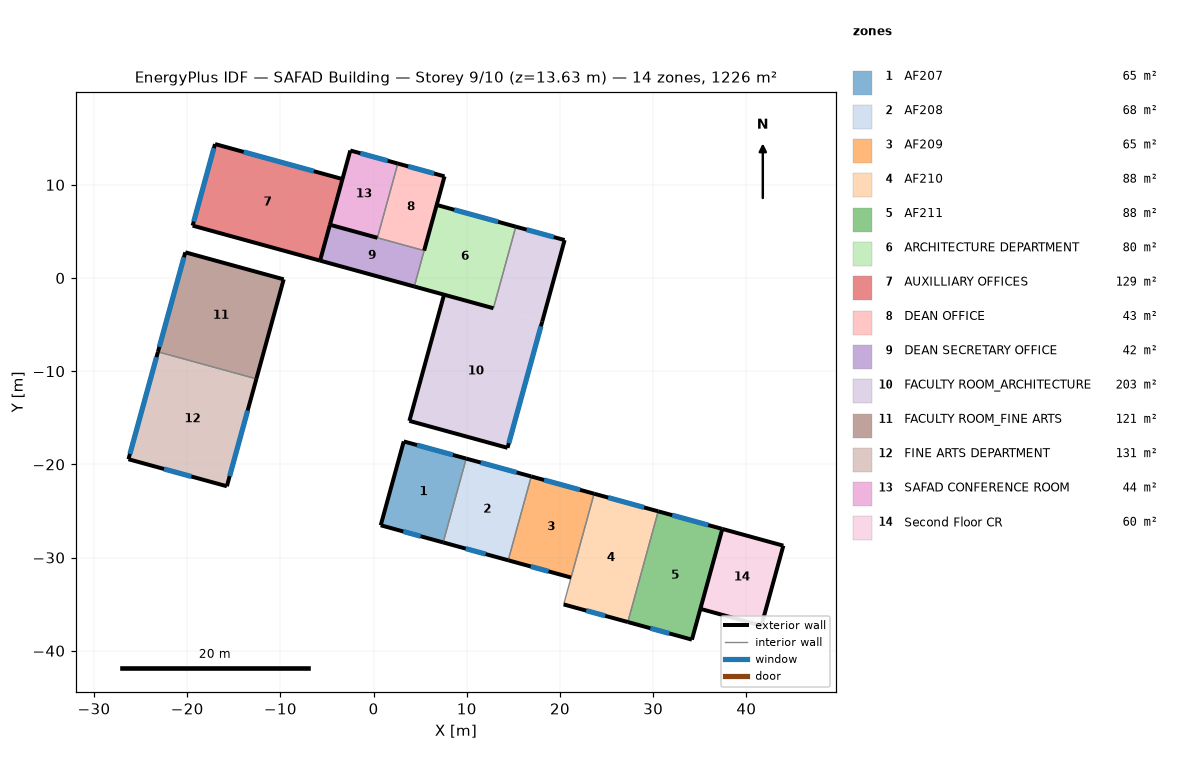
=== STOREY PLAN SPEC (per zone: floor XY polygon, exterior-wall plan segments, windows/doors) ===
zone 1: AF207  (64.8 m²)
  floor: (9.94, -19.38) (7.47, -28.37) (0.77, -26.53) (3.24, -17.54)
  exterior wall: (3.24, -17.54) – (0.77, -26.53)  [9.3 m]
  exterior wall: (0.77, -26.53) – (7.47, -28.37)  [6.9 m]
    window: (3.19, -27.20) – (5.05, -27.71)  [4.5 m²]
  exterior wall: (9.94, -19.38) – (3.24, -17.54)  [6.9 m]
    window: (8.51, -18.99) – (4.66, -17.93)  [2.0 m²]
  interior walls: 1
zone 2: AF208  (67.5 m²)
  floor: (16.92, -21.29) (14.45, -30.29) (7.47, -28.37) (9.94, -19.38)
  exterior wall: (16.92, -21.29) – (9.94, -19.38)  [7.2 m]
    window: (15.35, -20.86) – (11.50, -19.81)  [2.0 m²]
  exterior wall: (7.47, -28.37) – (14.45, -30.29)  [7.2 m]
    window: (9.89, -29.04) – (12.03, -29.63)  [5.2 m²]
  interior walls: 2
zone 3: AF209  (65.2 m²)
  floor: (23.66, -23.15) (21.19, -32.14) (14.45, -30.29) (16.92, -21.29)
  exterior wall: (23.66, -23.15) – (16.92, -21.29)  [7.0 m]
    window: (22.15, -22.73) – (18.29, -21.67)  [2.0 m²]
  exterior wall: (14.45, -30.29) – (21.19, -32.14)  [7.0 m]
    window: (16.87, -30.96) – (18.77, -31.48)  [4.6 m²]
  interior walls: 2
zone 4: AF210  (87.9 m²)
  floor: (30.54, -25.04) (27.28, -36.92) (20.40, -35.03) (23.66, -23.15)
  exterior wall: (20.40, -35.03) – (27.28, -36.92)  [7.1 m]
    window: (22.82, -35.69) – (24.86, -36.25)  [4.9 m²]
  exterior wall: (30.54, -25.04) – (23.66, -23.15)  [7.1 m]
    window: (29.03, -24.62) – (25.17, -23.56)  [2.0 m²]
  interior walls: 2
zone 5: AF211  (87.9 m²)
  floor: (37.42, -26.92) (34.16, -38.80) (27.28, -36.92) (30.54, -25.04)
  exterior wall: (37.42, -26.92) – (30.54, -25.04)  [7.1 m]
    window: (35.91, -26.51) – (32.05, -25.45)  [2.0 m²]
  exterior wall: (27.28, -36.92) – (34.16, -38.80)  [7.1 m]
    window: (29.70, -37.58) – (31.74, -38.14)  [4.9 m²]
  exterior wall: (34.16, -38.80) – (37.42, -26.92)  [12.3 m]
  interior walls: 1
zone 6: ARCHITECTURE DEPARTMENT  (79.9 m²)
  floor: (15.26, 5.51) (12.86, -3.24) (4.37, -0.91) (6.77, 7.84)
  exterior wall: (4.37, -0.91) – (12.86, -3.24)  [8.8 m]
  exterior wall: (15.26, 5.51) – (6.77, 7.84)  [8.8 m]
    window: (13.37, 6.03) – (8.66, 7.32)  [11.4 m²]
  interior walls: 2
zone 7: AUXILLIARY OFFICES  (128.7 m²)
  floor: (-3.34, 10.62) (-5.74, 1.86) (-19.42, 5.62) (-17.01, 14.37)
  exterior wall: (-3.34, 10.62) – (-17.01, 14.37)  [14.2 m]
    window: (-6.42, 11.46) – (-13.94, 13.53)  [18.3 m²]
  exterior wall: (-19.42, 5.62) – (-5.74, 1.86)  [14.2 m]
  exterior wall: (-17.01, 14.37) – (-19.42, 5.62)  [9.1 m]
    window: (-17.14, 13.93) – (-19.30, 6.06)  [19.1 m²]
  interior walls: 1
zone 8: DEAN OFFICE  (43.0 m²)
  floor: (7.61, 10.91) (5.42, 2.94) (0.41, 4.32) (2.60, 12.28)
  exterior wall: (7.61, 10.91) – (2.60, 12.28)  [5.2 m]
    window: (6.49, 11.21) – (3.72, 11.98)  [6.7 m²]
  exterior wall: (5.42, 2.94) – (7.61, 10.91)  [8.3 m]
  interior walls: 2
zone 9: DEAN SECRETARY OFFICE  (41.9 m²)
  floor: (5.42, 2.94) (4.37, -0.91) (-5.74, 1.86) (-4.69, 5.71)
  exterior wall: (-5.74, 1.86) – (4.37, -0.91)  [10.5 m]
  exterior wall: (-4.69, 5.71) – (-5.74, 1.86)  [4.0 m]
  interior walls: 2
zone 10: FACULTY ROOM_ARCHITECTURE  (202.7 m²)
  floor: (20.50, 4.07) (18.09, -4.68) (12.86, -3.24) (15.26, 5.51)
  floor: (18.09, -4.68) (14.37, -18.22) (3.84, -15.33) (7.56, -1.79)
  exterior wall: (20.50, 4.07) – (15.26, 5.51)  [5.4 m]
    window: (19.34, 4.39) – (16.42, 5.19)  [7.1 m²]
  exterior wall: (3.84, -15.33) – (14.37, -18.22)  [10.9 m]
  exterior wall: (18.09, -4.68) – (20.50, 4.07)  [9.1 m]
  exterior wall: (7.56, -1.79) – (3.84, -15.33)  [14.0 m]
  exterior wall: (14.37, -18.22) – (18.09, -4.68)  [14.0 m]
    window: (14.51, -17.72) – (17.95, -5.19)  [26.0 m²]
  interior walls: 2
zone 11: FACULTY ROOM_FINE ARTS  (121.2 m²)
  floor: (-9.65, -0.14) (-12.58, -10.82) (-23.14, -7.92) (-20.20, 2.76)
  exterior wall: (-12.58, -10.82) – (-9.65, -0.14)  [11.1 m]
  exterior wall: (-20.20, 2.76) – (-23.14, -7.92)  [11.1 m]
    window: (-20.35, 2.23) – (-22.99, -7.39)  [23.3 m²]
  exterior wall: (-9.65, -0.14) – (-20.20, 2.76)  [11.0 m]
  interior walls: 1
zone 12: FINE ARTS DEPARTMENT  (130.9 m²)
  floor: (-12.58, -10.82) (-15.74, -22.35) (-26.30, -19.45) (-23.14, -7.92)
  exterior wall: (-23.14, -7.92) – (-26.30, -19.45)  [12.0 m]
    window: (-23.30, -8.50) – (-26.14, -18.87)  [25.2 m²]
  exterior wall: (-15.74, -22.35) – (-12.58, -10.82)  [12.0 m]
    window: (-15.44, -21.26) – (-13.51, -14.22)  [14.6 m²]
  exterior wall: (-26.30, -19.45) – (-15.74, -22.35)  [11.0 m]
    window: (-22.49, -20.49) – (-19.55, -21.30)  [7.1 m²]
  interior walls: 1
zone 13: SAFAD CONFERENCE ROOM  (43.7 m²)
  floor: (2.60, 12.28) (0.41, 4.32) (-4.69, 5.71) (-2.50, 13.68)
  exterior wall: (2.60, 12.28) – (-2.50, 13.68)  [5.3 m]
    window: (1.52, 12.58) – (-1.42, 13.39)  [7.1 m²]
  exterior wall: (-4.69, 5.71) – (0.41, 4.32)  [5.3 m]
  exterior wall: (-2.50, 13.68) – (-4.69, 5.71)  [8.3 m]
  interior walls: 1
zone 14: Second Floor CR  (60.4 m²)
  floor: (43.97, -28.72) (41.61, -37.30) (35.07, -35.50) (37.42, -26.92)
  exterior wall: (43.97, -28.72) – (37.42, -26.92)  [6.8 m]
  exterior wall: (41.61, -37.30) – (43.97, -28.72)  [8.9 m]
  exterior wall: (35.07, -35.50) – (41.61, -37.30)  [6.8 m]
  interior walls: 1

=== DERIVED (storey summary) ===
Building: SAFAD Building
Storey: 9 of 10  (floor level z = 13.63 m)
Storey gross floor area: 1225.7 m²
Zones on this storey: 14
  - AF207: floor 64.8 m²; exterior wall 23.2 m (75.3 m²); 2 window(s) 6.5 m²; WWR 8.7%
  - AF208: floor 67.5 m²; exterior wall 14.5 m (46.9 m²); 2 window(s) 7.2 m²; WWR 15.3%
  - AF209: floor 65.2 m²; exterior wall 14.0 m (45.3 m²); 2 window(s) 6.6 m²; WWR 14.6%
  - AF210: floor 87.9 m²; exterior wall 14.3 m (46.2 m²); 2 window(s) 6.9 m²; WWR 15.0%
  - AF211: floor 87.9 m²; exterior wall 26.6 m (86.2 m²); 2 window(s) 6.9 m²; WWR 8.1%
  - ARCHITECTURE DEPARTMENT: floor 79.9 m²; exterior wall 17.6 m (57.1 m²); 1 window(s) 11.4 m²; WWR 20.0%
  - AUXILLIARY OFFICES: floor 128.7 m²; exterior wall 37.4 m (121.3 m²); 2 window(s) 37.3 m²; WWR 30.8%
  - DEAN OFFICE: floor 43.0 m²; exterior wall 13.5 m (43.6 m²); 1 window(s) 6.7 m²; WWR 15.5%
  - DEAN SECRETARY OFFICE: floor 41.9 m²; exterior wall 14.5 m (46.9 m²); WWR 0.0%
  - FACULTY ROOM_ARCHITECTURE: floor 202.7 m²; exterior wall 53.5 m (173.4 m²); 2 window(s) 33.1 m²; WWR 19.1%
  - FACULTY ROOM_FINE ARTS: floor 121.2 m²; exterior wall 33.1 m (107.2 m²); 1 window(s) 23.3 m²; WWR 21.8%
  - FINE ARTS DEPARTMENT: floor 130.9 m²; exterior wall 34.9 m (112.9 m²); 3 window(s) 46.8 m²; WWR 41.5%
  - SAFAD CONFERENCE ROOM: floor 43.7 m²; exterior wall 18.8 m (61.0 m²); 1 window(s) 7.1 m²; WWR 11.7%
  - Second Floor CR: floor 60.4 m²; exterior wall 22.5 m (72.8 m²); WWR 0.0%
Zone adjacency: (none detected)